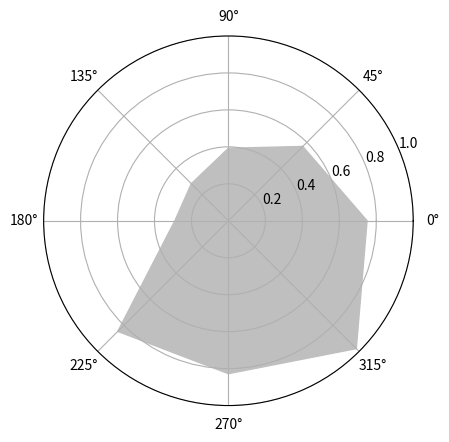

Source code (Python):
import numpy
import matplotlib.patches as patches
import matplotlib.pyplot as plot

ax = plot.axes(polar = True)

theta = numpy.linspace(0, 2 * numpy.pi, 8, endpoint = False)
radius = .25 + .75 * numpy.random.random(size = len(theta))
points = list(zip(theta, radius))

plot.gca().add_patch(patches.Polygon(points, color = '.75'))

plot.show()
